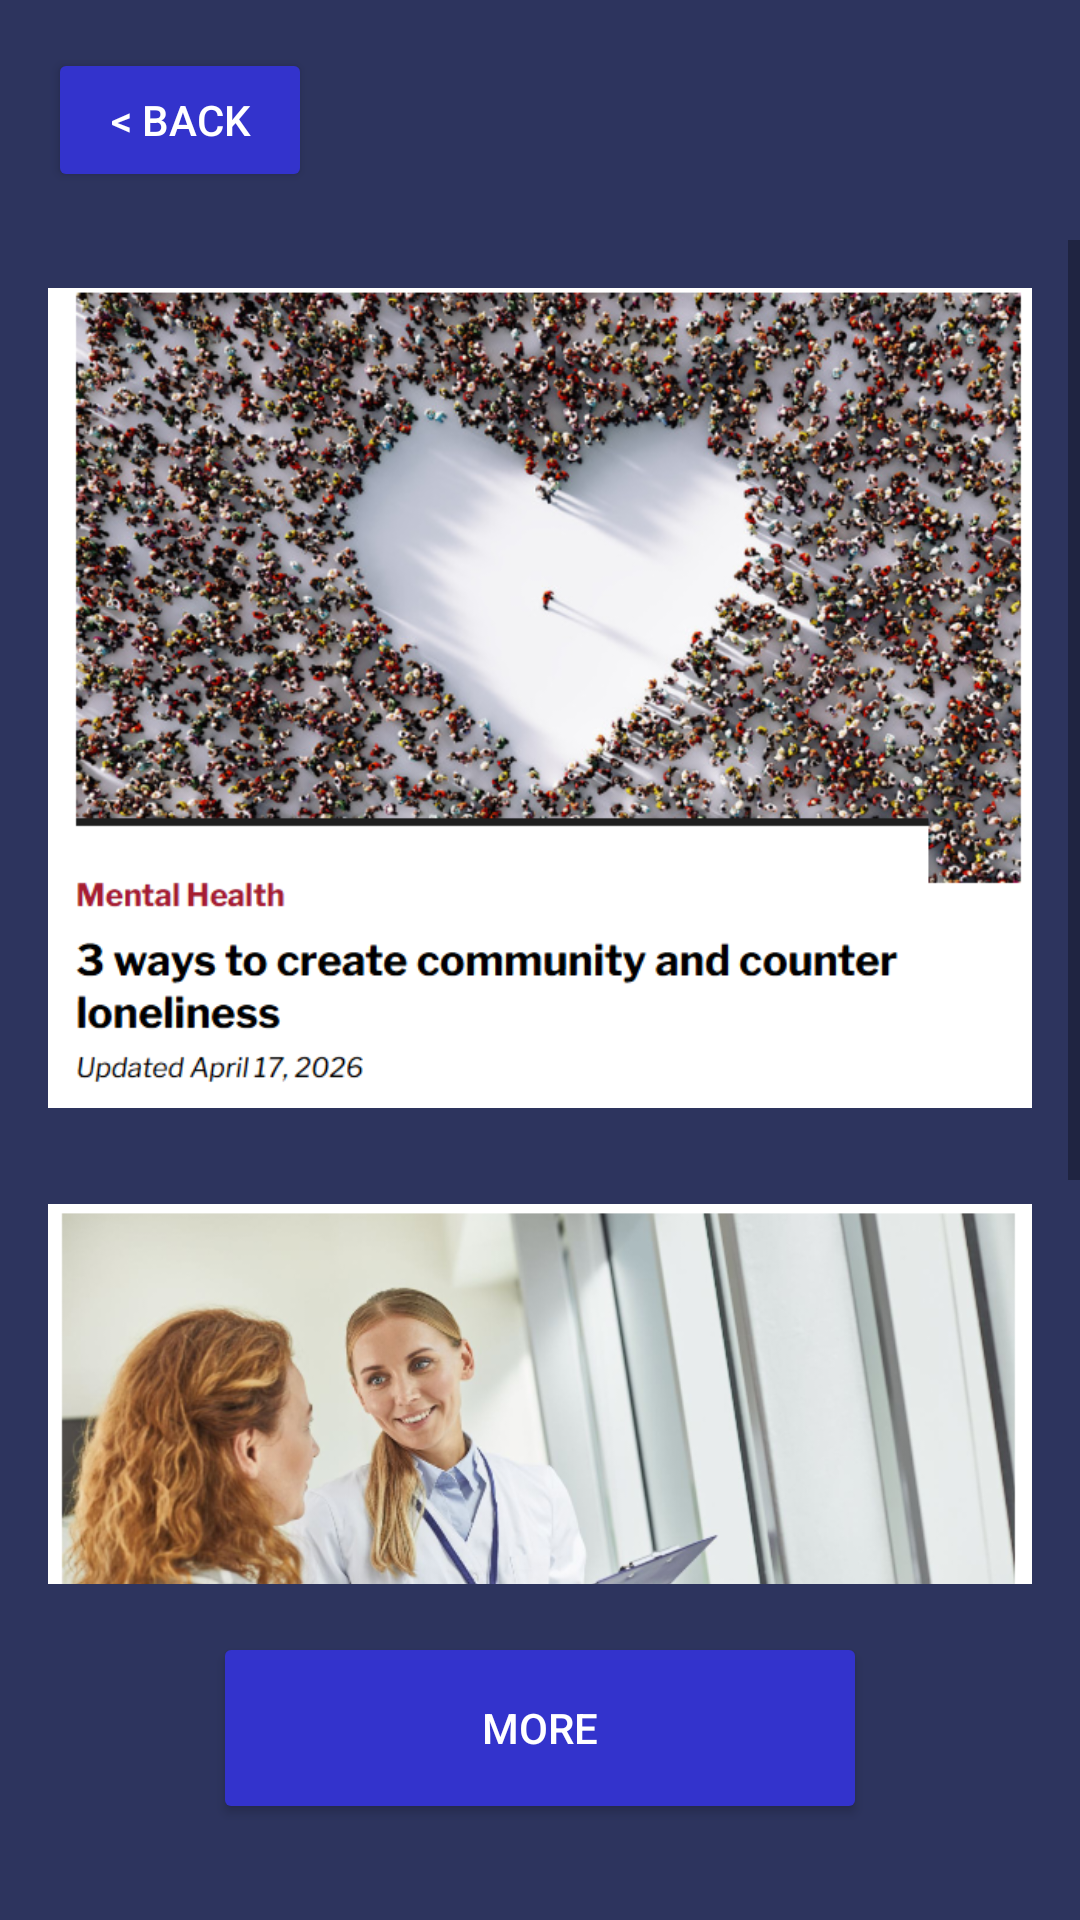

Reconstruct the res/layout file that produces this screen, plus the resources it refers to.
<!-- AndroidManifest.xml: application theme Theme.PulseHealthTracker -->
<!-- res/layout/activity_articles.xml -->
<?xml version="1.0" encoding="utf-8"?>
<androidx.constraintlayout.widget.ConstraintLayout xmlns:android="http://schemas.android.com/apk/res/android"
    xmlns:app="http://schemas.android.com/apk/res-auto"
    android:layout_width="match_parent"
    android:layout_height="match_parent"
    android:background="#2D345E">

    
    <Button
        android:id="@+id/btnBack"
        android:layout_width="wrap_content"
        android:layout_height="wrap_content"
        android:layout_margin="16dp"
        android:text="@string/back"
        android:textColor="#FFFFFF"
        android:backgroundTint="#3333CC"
        app:layout_constraintStart_toStartOf="parent"
        app:layout_constraintTop_toTopOf="parent" />

    <ScrollView
        android:layout_width="0dp"
        android:layout_height="0dp"
        android:layout_marginTop="16dp"
        android:layout_marginBottom="16dp"
        app:layout_constraintBottom_toTopOf="@+id/btnMore"
        app:layout_constraintEnd_toEndOf="parent"
        app:layout_constraintStart_toStartOf="parent"
        app:layout_constraintTop_toBottomOf="@+id/btnBack">

        <LinearLayout
            android:layout_width="match_parent"
            android:layout_height="wrap_content"
            android:orientation="vertical"
            android:gravity="center"
            android:padding="16dp">

            <ImageView
                android:id="@+id/imageView"
                android:layout_width="match_parent"
                android:layout_height="wrap_content"
                android:adjustViewBounds="true"
                android:src="@drawable/img"
                android:contentDescription="@string/articles"
                android:layout_marginBottom="32dp" />

            <ImageView
                android:id="@+id/imageView2"
                android:layout_width="match_parent"
                android:layout_height="wrap_content"
                android:adjustViewBounds="true"
                android:src="@drawable/img_1"
                android:contentDescription="@string/articles"
                android:layout_marginBottom="32dp" />

        </LinearLayout>
    </ScrollView>

    <Button
        android:id="@+id/btnMore"
        android:layout_width="218dp"
        android:layout_height="64dp"
        android:layout_marginBottom="32dp"
        android:backgroundTint="#3333CC"
        android:text="@string/more"
        android:textColor="#FFFFFF"
        app:layout_constraintBottom_toBottomOf="parent"
        app:layout_constraintEnd_toEndOf="parent"
        app:layout_constraintStart_toStartOf="parent" />

</androidx.constraintlayout.widget.ConstraintLayout>
<!-- resources referenced by this layout -->
<resources>
  <!-- drawable img: png bitmap (drawable, 625874 bytes) -->
  <!-- drawable img_1: png bitmap (drawable, 379712 bytes) -->
  <string name="articles">Articles</string>
  <string name="back">&lt; Back</string>
  <string name="more">More</string>
  <style name="Theme.PulseHealthTracker" parent="Theme.MaterialComponents.DayNight.NoActionBar">
          
          <item name="colorPrimary">@color/purple_500</item>
          <item name="colorPrimaryVariant">@color/purple_700</item>
          <item name="colorOnPrimary">@color/white</item>
          
          <item name="colorSecondary">@color/teal_200</item>
          <item name="colorSecondaryVariant">@color/teal_700</item>
          <item name="colorOnSecondary">@color/black</item>
          
          <item name="android:statusBarColor">?attr/colorPrimaryVariant</item>
          
      </style>
  <color name="purple_500">#FF6200EE</color>
  <color name="purple_700">#FF3700B3</color>
  <color name="white">#FFFFFFFF</color>
  <color name="teal_200">#FF03DAC5</color>
  <color name="teal_700">#FF018786</color>
  <color name="black">#FF000000</color>
</resources>
